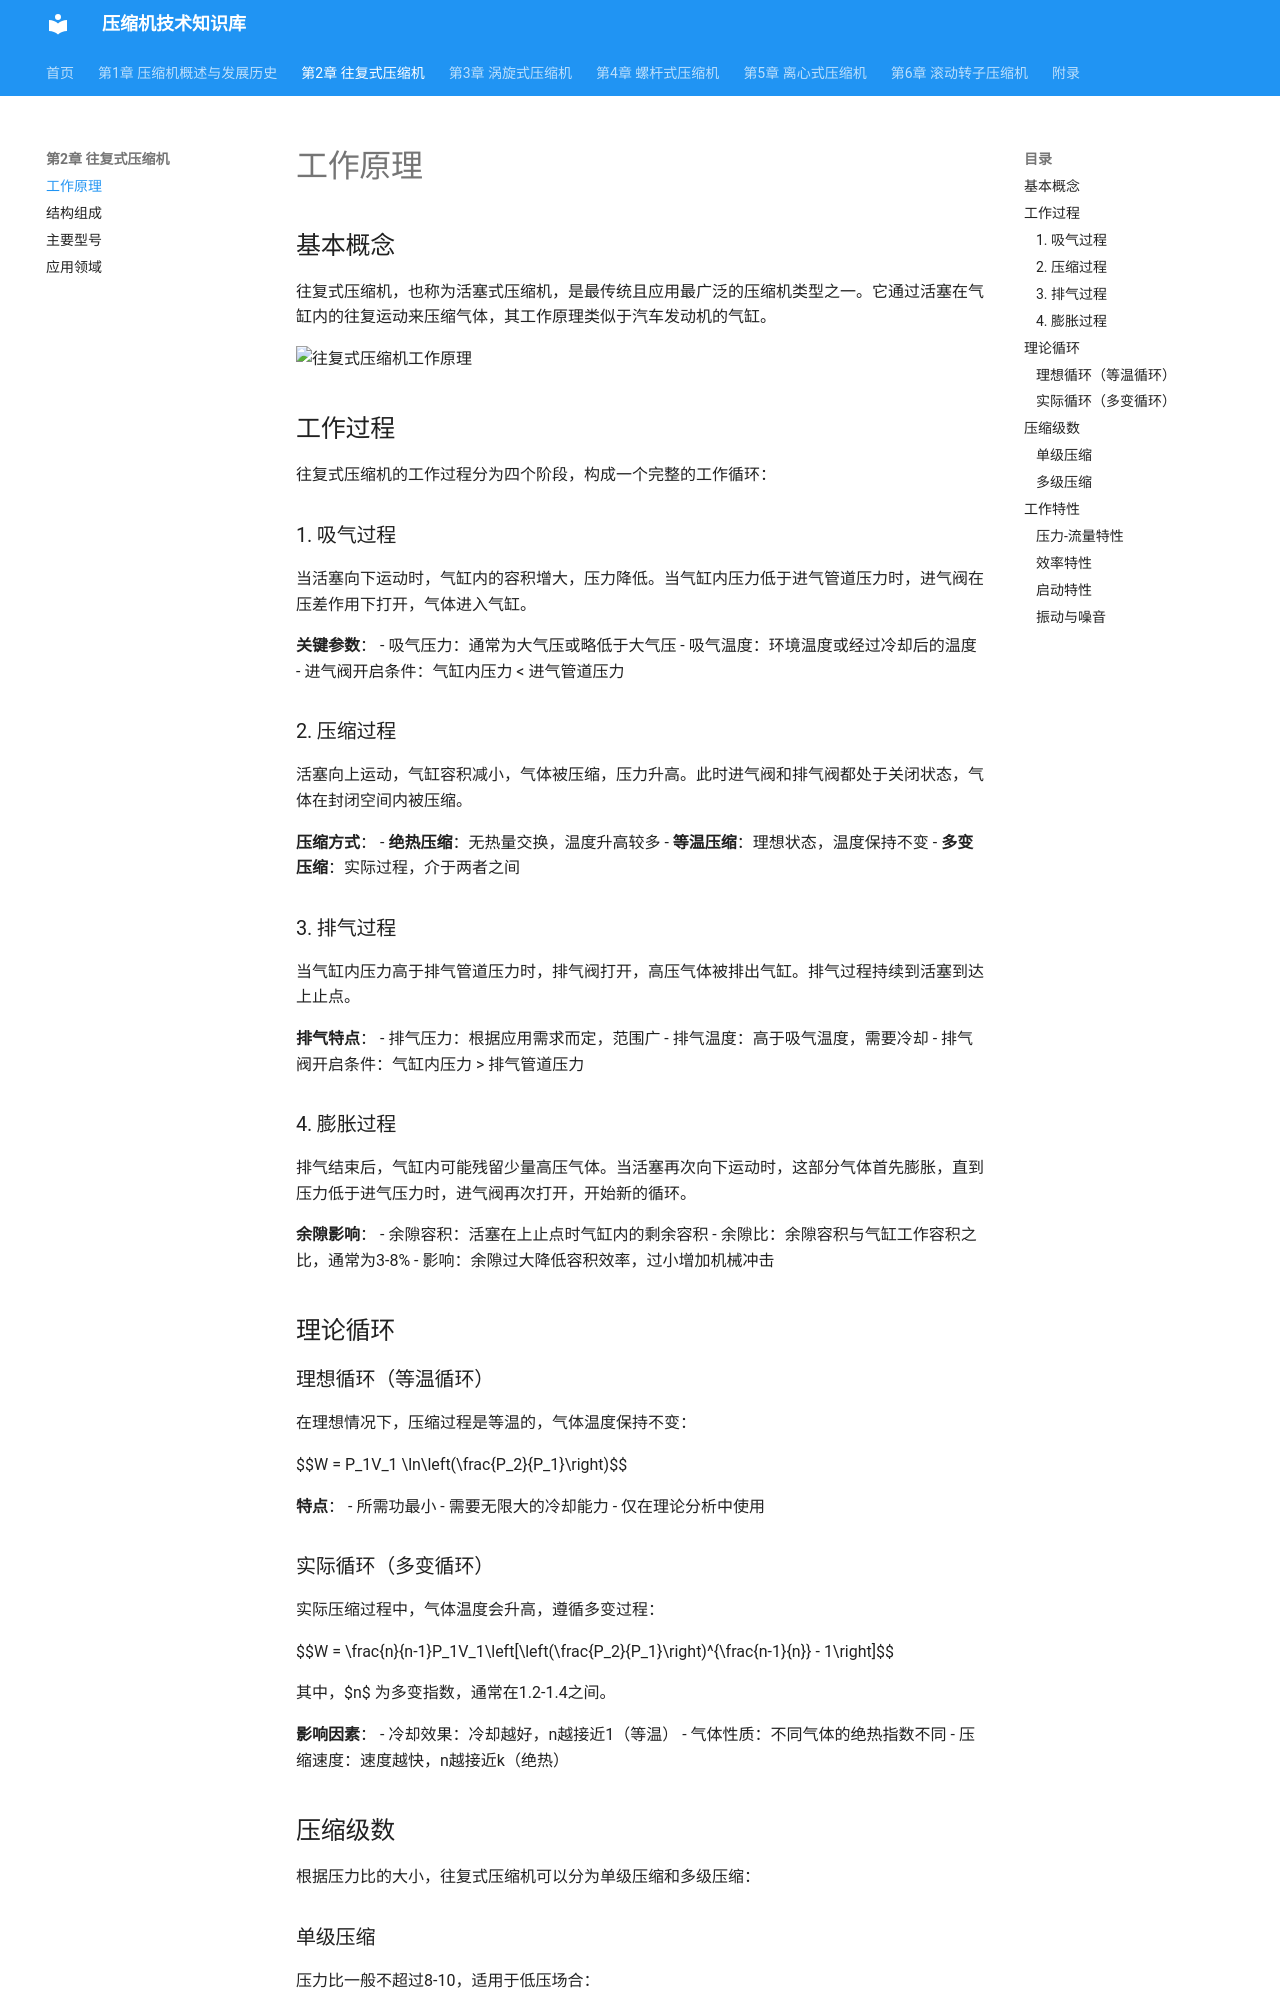

repository: acgmrst/compressor-future.github.io · page: 2_reciprocating/principle/index.html · generator: mkdocs

# 工作原理

## 基本概念

往复式压缩机，也称为活塞式压缩机，是最传统且应用最广泛的压缩机类型之一。它通过活塞在气缸内的往复运动来压缩气体。

## 工作过程

往复式压缩机的工作过程分为四个阶段：

### 1. 吸气过程

当活塞向下运动时，气缸内的容积增大，压力降低。当气缸内压力低于进气管道压力时，进气阀打开，气体进入气缸。

### 2. 压缩过程

活塞向上运动，气缸容积减小，气体被压缩，压力升高。此时进气阀和排气阀都处于关闭状态。

### 3. 排气过程

当气缸内压力高于排气管道压力时，排气阀打开，高压气体被排出气缸。

### 4. 膨胀过程

排气结束后，气缸内可能残留少量高压气体。当活塞再次向下运动时，这部分气体首先膨胀，直到压力低于进气压力时，进气阀再次打开，开始新的循环。

## 理论循环

### 理想循环（等温循环）

在理想情况下，压缩过程是等温的，气体温度保持不变：

$$W = P_1V_1 \ln\left(\frac{P_2}{P_1}\right)$$
